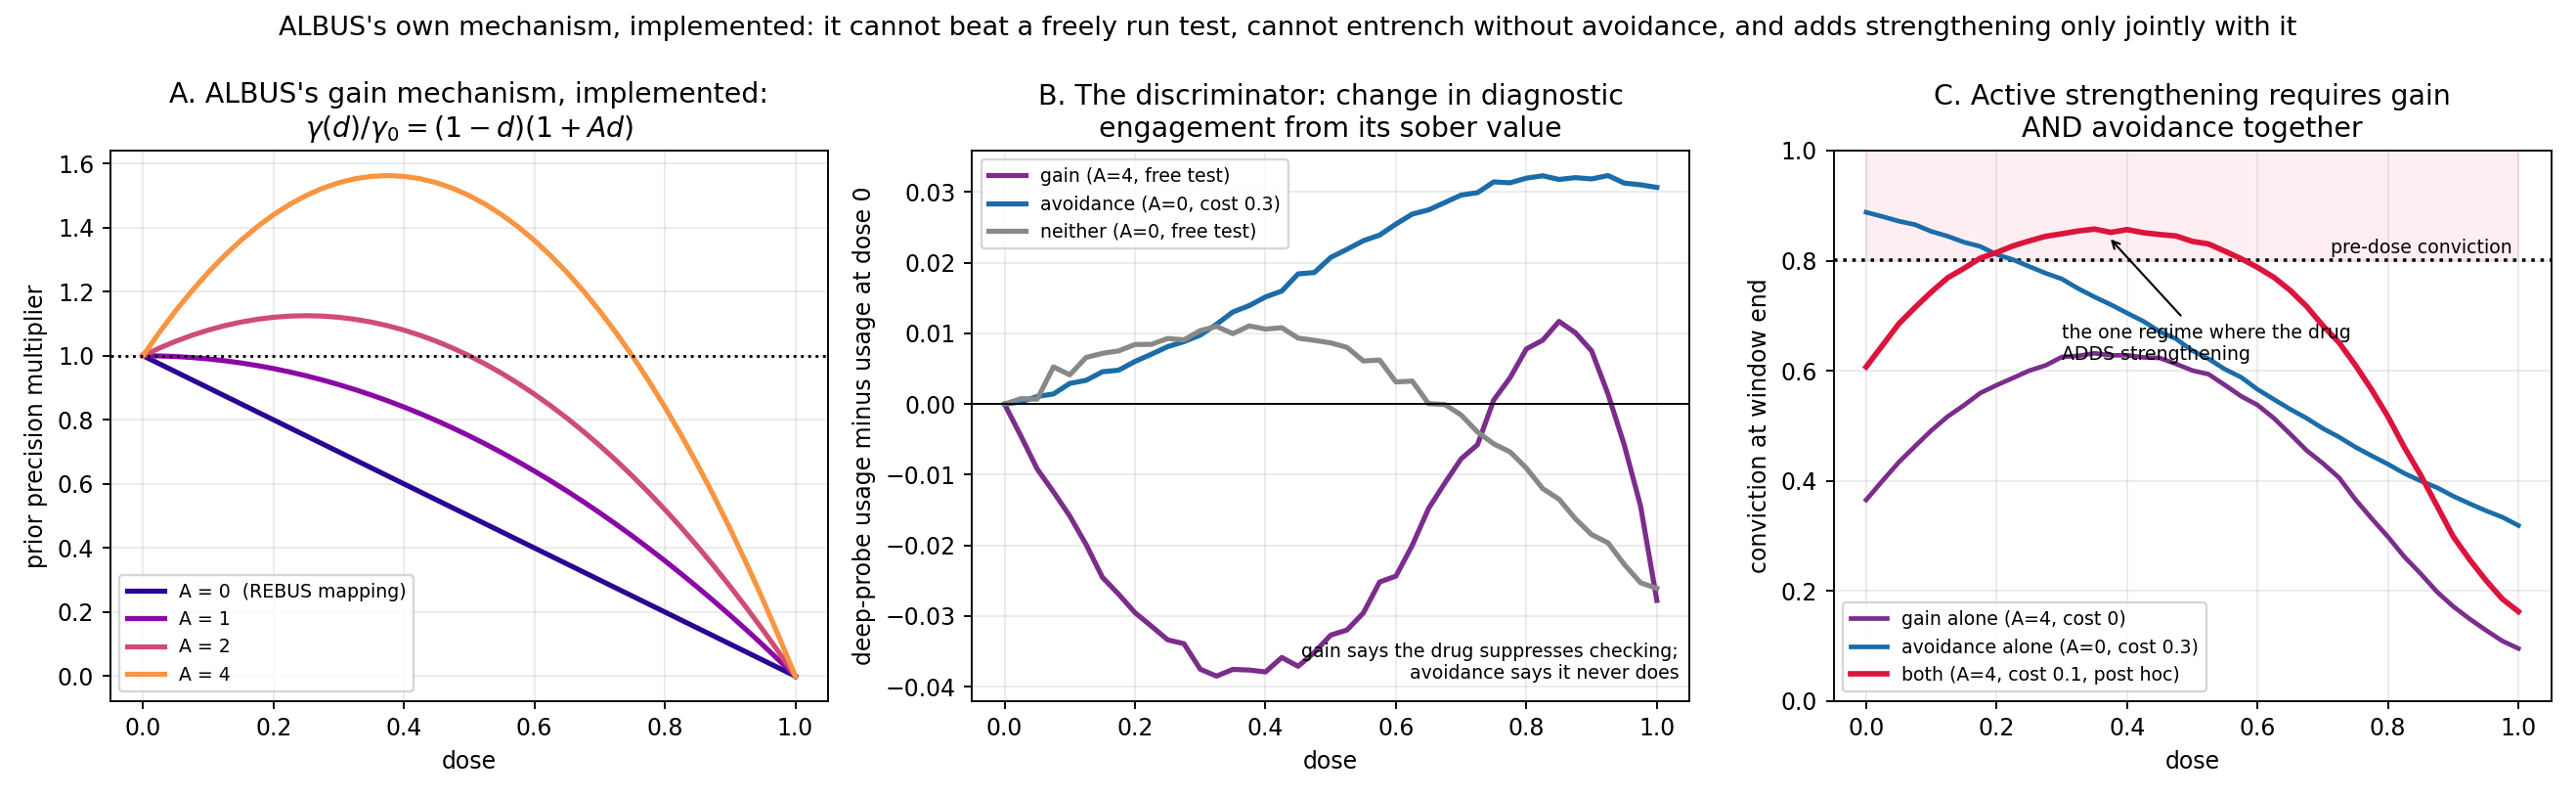

Generate this figure with Python:
"""Gain versus avoidance figure. Data from gain.py and gain_posthoc.py (AMENDMENT_7)."""
import json, pathlib
import matplotlib; matplotlib.use("Agg")
import matplotlib.pyplot as plt
import numpy as np

d = json.loads(pathlib.Path("gain_results.json").read_text())
ph = json.loads(pathlib.Path("gain_posthoc.json").read_text())
DOSES = np.array(d["config"]["doses"])
base = d["acting"]["baseline"]
g = lambda A, c, dd: d["acting"]["grid"][f"{A}|{c}|{dd}"]
gp = lambda A, c, dd: ph["grid"][f"{A}|{c}|{dd}"]

fig, ax = plt.subplots(1, 3, figsize=(15.5, 4.8))

# A: the implemented mapping
for A, col in zip((0.0, 1.0, 2.0, 4.0), plt.cm.plasma(np.linspace(0.05, 0.75, 4))):
    ax[0].plot(DOSES, (1 - DOSES) * (1 + A * DOSES), lw=2.2, color=col,
               label=f"A = {A:g}" + ("  (REBUS mapping)" if A == 0 else ""))
ax[0].axhline(1.0, color="k", ls=":", lw=1.2)
ax[0].set_title("A. ALBUS's gain mechanism, implemented:\n$\\gamma(d)/\\gamma_0 = (1-d)(1+Ad)$")
ax[0].set_xlabel("dose"); ax[0].set_ylabel("prior precision multiplier")
ax[0].legend(fontsize=8); ax[0].grid(alpha=.25)

# B: the sign discriminator on the mediator
for A, cost, col, lbl in ((4.0, 0.0, "#7b2d8b", "gain (A=4, free test)"),
                          (0.0, 0.3, "#1b6ca8", "avoidance (A=0, cost 0.3)"),
                          (0.0, 0.0, "#888888", "neither (A=0, free test)")):
    ys = [g(A, cost, dd)["deep_rate"] - g(A, cost, 0.0)["deep_rate"] for dd in DOSES]
    ax[1].plot(DOSES, ys, lw=2.2, color=col, label=lbl)
ax[1].axhline(0, color="k", lw=.8)
ax[1].set_title("B. The discriminator: change in diagnostic\nengagement from its sober value")
ax[1].set_xlabel("dose"); ax[1].set_ylabel("deep-probe usage minus usage at dose 0")
ax[1].legend(fontsize=8, loc="upper left"); ax[1].grid(alpha=.25)
ax[1].text(.985, .04, "gain says the drug suppresses checking;\navoidance says it never does",
           fontsize=8, ha="right", transform=ax[1].transAxes)

# C: drug-added strengthening exists only with both mechanisms
ax[2].axhline(base, color="k", ls=":", lw=1.5)
ax[2].text(0.99, base + .012, "pre-dose conviction", fontsize=8, ha="right")
ax[2].fill_between([0, 1], base, 1.0, color="crimson", alpha=.07)
for A, cost, col, lbl, src in ((4.0, 0.0, "#7b2d8b", "gain alone (A=4, cost 0)", g),
                               (0.0, 0.3, "#1b6ca8", "avoidance alone (A=0, cost 0.3)", g),
                               (4.0, 0.1, "crimson", "both (A=4, cost 0.1, post hoc)", gp)):
    ax[2].plot(DOSES, [src(A, cost, dd)["conviction"] for dd in DOSES],
               lw=2.4 if cost == 0.1 else 2.0, color=col, label=lbl)
ax[2].annotate("the one regime where the drug\nADDS strengthening", xy=(0.37, 0.845),
               xytext=(0.30, 0.62), fontsize=8,
               arrowprops=dict(arrowstyle="->", lw=.9))
ax[2].set_title("C. Active strengthening requires gain\nAND avoidance together")
ax[2].set_xlabel("dose"); ax[2].set_ylabel("conviction at window end")
ax[2].legend(fontsize=8, loc="lower left"); ax[2].grid(alpha=.25); ax[2].set_ylim(0, 1)

fig.suptitle("ALBUS's own mechanism, implemented: it cannot beat a freely run test, cannot "
             "entrench without avoidance, and adds strengthening only jointly with it",
             fontsize=11.5)
fig.tight_layout()
fig.savefig("figure_gain.png", dpi=170)
print("wrote figure_gain.png")
